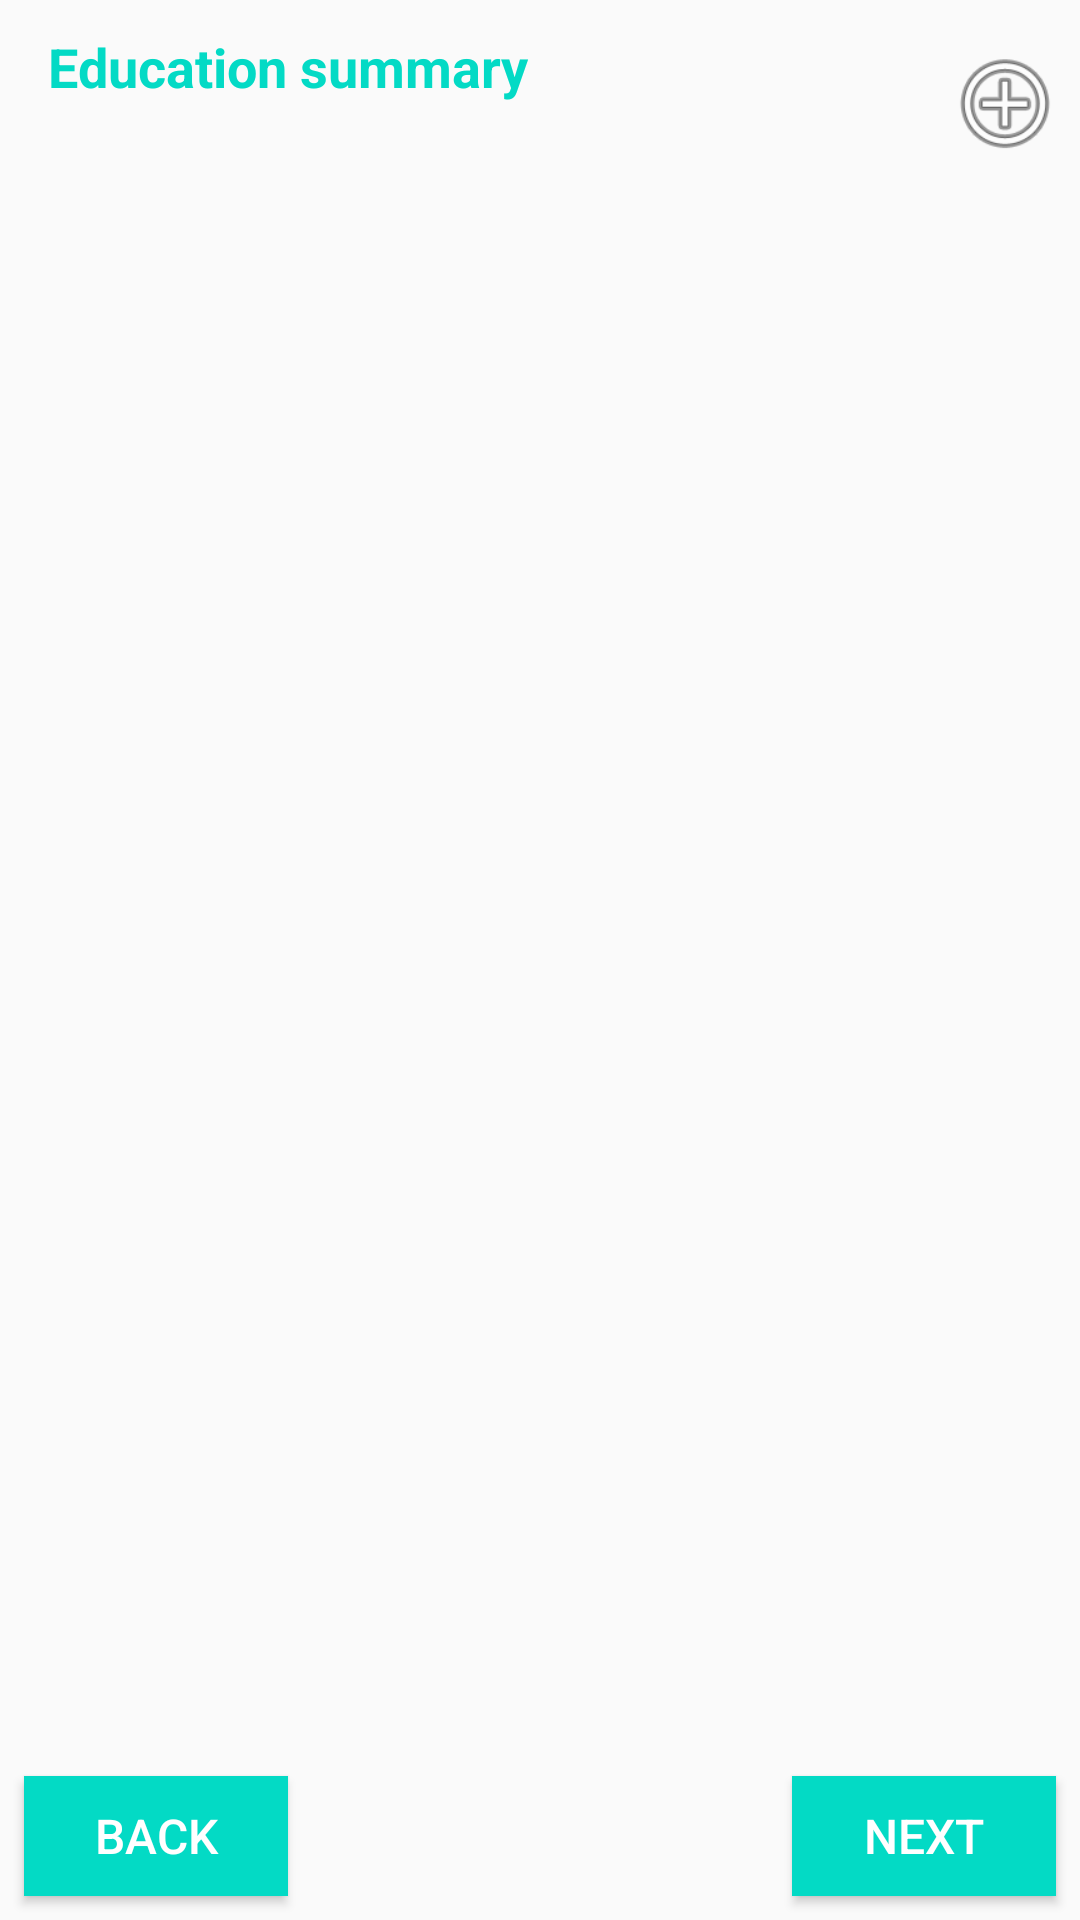

Layout XML and referenced resources for this Android screen:
<!-- AndroidManifest.xml: application theme Theme.Resume_Builder -->
<!-- res/layout/education.xml -->
<?xml version="1.0" encoding="utf-8"?>
<layout xmlns:tools="http://schemas.android.com/tools"
    xmlns:android="http://schemas.android.com/apk/res/android"
    xmlns:app="http://schemas.android.com/apk/res-auto">
    <androidx.constraintlayout.widget.ConstraintLayout
        android:layout_width="match_parent"
        android:layout_height="match_parent"
        android:id="@+id/educationrec">

        <androidx.constraintlayout.widget.ConstraintLayout
            android:id="@+id/cs"
            android:layout_width="match_parent"
            android:layout_height="0dp"
            android:visibility="gone"
            app:layout_constraintEnd_toEndOf="parent"
            app:layout_constraintStart_toStartOf="parent"
            app:layout_constraintTop_toTopOf="parent">

            <EditText
                android:id="@+id/dname"
                android:layout_width="0dp"
                android:layout_height="50dp"
                android:layout_marginStart="8dp"
                android:layout_marginTop="16dp"
                android:hint="Name"
                android:textSize="16sp"
                app:layout_constraintEnd_toStartOf="@+id/date"
                app:layout_constraintStart_toStartOf="parent"
                app:layout_constraintTop_toTopOf="parent"></EditText>

            <EditText
                android:id="@+id/date"
                android:layout_width="0dp"
                android:layout_height="50dp"
                android:layout_marginTop="16dp"
                android:hint="Name"
                android:textSize="16sp"
                app:layout_constraintEnd_toEndOf="@+id/address"
                app:layout_constraintStart_toEndOf="@+id/dname"
                app:layout_constraintTop_toTopOf="parent"></EditText>


            <EditText
                android:id="@+id/enddate"
                android:layout_width="0dp"
                android:layout_height="50dp"
                android:hint="EndDate"
                android:textSize="16sp"
                app:layout_constraintEnd_toStartOf="@+id/address"
                app:layout_constraintStart_toStartOf="@+id/dname"
                app:layout_constraintTop_toBottomOf="@+id/dname"></EditText>

            <EditText
                android:id="@+id/address"
                android:layout_width="0dp"
                android:layout_height="50dp"
                android:hint="Address"
                android:textSize="16sp"
                app:layout_constraintBottom_toBottomOf="@+id/enddate"
                app:layout_constraintEnd_toEndOf="parent"
                app:layout_constraintStart_toEndOf="@+id/enddate"
                app:layout_constraintTop_toTopOf="@+id/enddate"></EditText>
            <EditText
                android:id="@+id/studyfield"
                android:layout_width="0dp"
                android:layout_height="50dp"
                android:hint="StudyField"
                android:textSize="16sp"
                app:layout_constraintEnd_toStartOf="@+id/scln"
                app:layout_constraintStart_toStartOf="@+id/enddate"
                app:layout_constraintTop_toBottomOf="@+id/enddate"></EditText>

            <EditText
                android:id="@+id/scln"
                android:layout_width="0dp"
                android:layout_height="50dp"
                android:hint="Address"
                android:textSize="16sp"
                app:layout_constraintBottom_toBottomOf="@+id/studyfield"
                app:layout_constraintEnd_toEndOf="parent"
                app:layout_constraintStart_toEndOf="@+id/studyfield"
                app:layout_constraintTop_toTopOf="@+id/studyfield"></EditText>

            <Button
                android:id="@+id/saveButton"
                android:layout_width="wrap_content"
                android:layout_height="wrap_content"
                android:layout_margin="10dp"
                android:text="Save"
                app:layout_constraintEnd_toEndOf="@+id/scln"

                app:layout_constraintStart_toStartOf="@id/studyfield"

                app:layout_constraintTop_toBottomOf="@id/studyfield"
                tools:ignore="MissingConstraints" />
        </androidx.constraintlayout.widget.ConstraintLayout>


        <TextView
            android:id="@+id/textView2"
            android:layout_width="0dp"
            android:layout_height="wrap_content"
            android:layout_marginStart="16dp"
            android:layout_marginTop="10dp"
            android:layout_marginEnd="16dp"
            android:text="Education summary"
            android:textColor="@color/teal_200"
            android:textSize="18sp"
            android:textStyle="bold"
            app:layout_constraintEnd_toStartOf="@+id/floatingActionButton"
            app:layout_constraintStart_toStartOf="parent"
            app:layout_constraintTop_toBottomOf="@+id/cs"></TextView>

        <androidx.recyclerview.widget.RecyclerView
            android:id="@+id/recyclerView"
            android:layout_width="match_parent"
            android:layout_height="0dp"
            android:layout_marginTop="24dp"
            android:layout_marginBottom="12dp"
            app:layout_constraintBottom_toTopOf="@+id/bckbutton"
            app:layout_constraintEnd_toEndOf="parent"
            app:layout_constraintStart_toStartOf="parent"
            app:layout_constraintTop_toBottomOf="@+id/textView2" />

        <Button
            android:id="@+id/bckbutton"
            android:layout_width="wrap_content"
            android:layout_height="40dp"
            android:layout_margin="8dp"
            android:layout_marginStart="16dp"
            android:background="@color/teal_200"
            android:text="Back"
            android:textColor="@color/white"
            android:textSize="16sp"
            app:layout_constraintBottom_toBottomOf="parent"
            app:layout_constraintStart_toStartOf="@+id/recyclerView">

        </Button>

        <Button
            android:id="@+id/nextbutton"
            android:layout_width="wrap_content"
            android:layout_height="40dp"
            android:layout_margin="8dp"
            android:layout_marginEnd="16dp"
            android:background="@color/teal_200"
            android:text="Next"
            android:textColor="@color/white"
            android:textSize="16sp"
            app:layout_constraintBottom_toBottomOf="parent"
            app:layout_constraintEnd_toEndOf="@+id/recyclerView">

        </Button>

        <Button
            android:id="@+id/floatingActionButton"
            android:layout_width="40dp"
            android:layout_height="40dp"
            android:clickable="true"
            android:layout_margin="5dp"
            android:background="@android:drawable/ic_menu_add"
            app:layout_constraintBottom_toTopOf="@+id/recyclerView"
            app:layout_constraintEnd_toEndOf="parent"
            app:layout_constraintTop_toTopOf="@+id/textView2"
            />


    </androidx.constraintlayout.widget.ConstraintLayout>
</layout>
<!-- resources referenced by this layout -->
<resources>
  <color name="teal_200">#FF03DAC5</color>
  <color name="white">#FFFFFFFF</color>
  <style name="Theme.Resume_Builder" parent="Theme.AppCompat.Light.NoActionBar">
          
          <item name="colorPrimary">@color/purple_500</item>
          <item name="colorPrimaryVariant">@color/purple_700</item>
          <item name="colorOnPrimary">@color/white</item>
          
          <item name="colorSecondary">@color/teal_200</item>
          <item name="colorSecondaryVariant">@color/teal_700</item>
          <item name="colorOnSecondary">@color/black</item>
          <item name="selectableItemBackground">@drawable/abc_item_background_holo_dark</item>
          
          <item name="android:statusBarColor" tools:targetApi="l">@color/actionbar</item>
          
      </style>
  <color name="purple_500">#FF6200EE</color>
  <color name="purple_700">#FF3700B3</color>
  <color name="teal_700">#FF018786</color>
  <color name="black">#FF000000</color>
  <color name="actionbar">#8BF7F2</color>
</resources>
